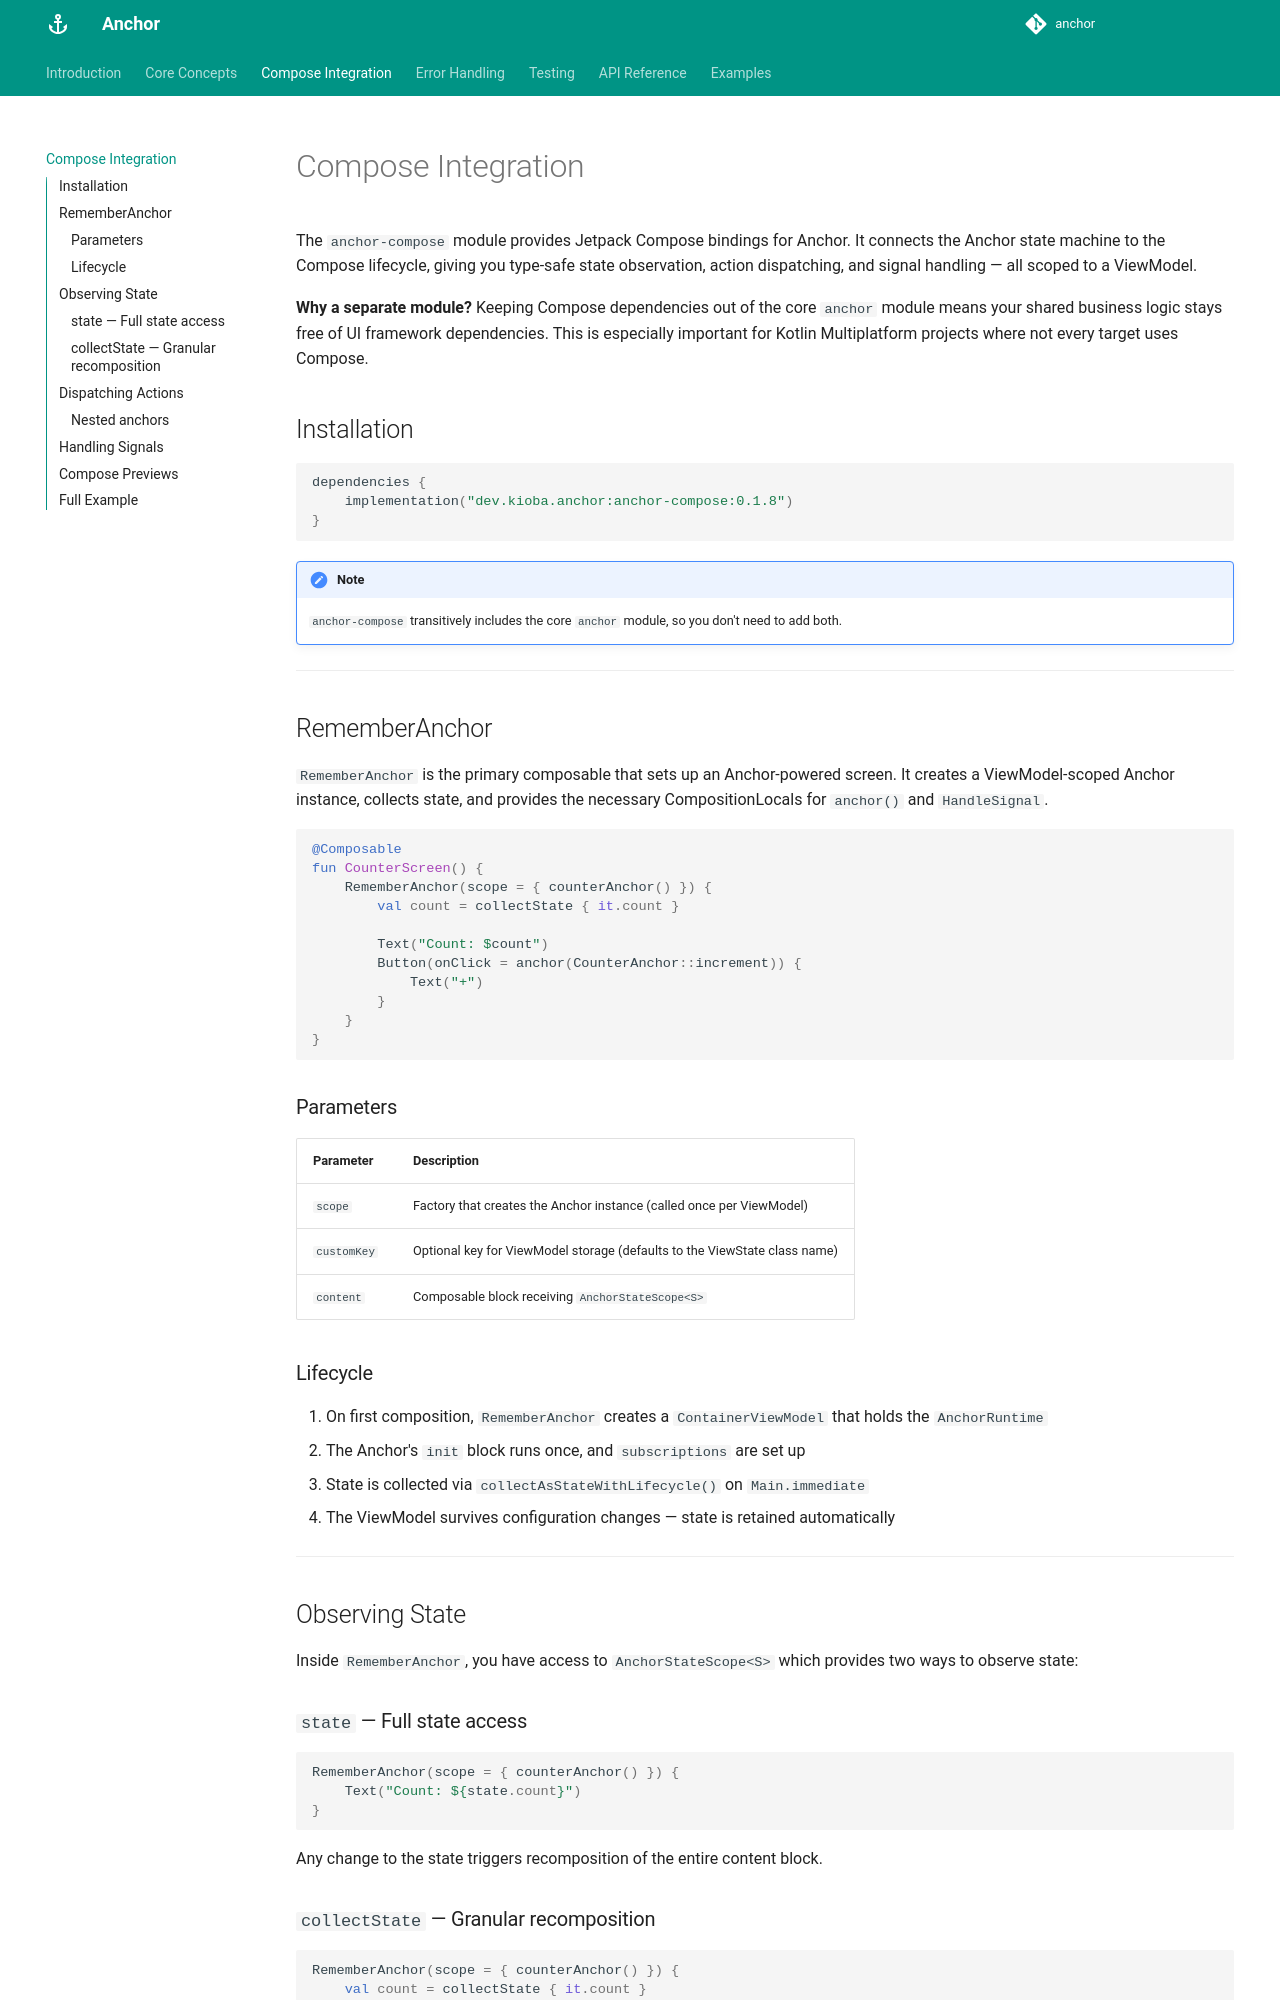

repository: kioba/anchor · page: compose/index.html · generator: mkdocs

# Compose Integration

The `anchor-compose` module provides Jetpack Compose bindings for Anchor. It connects the Anchor state machine to the Compose lifecycle, giving you type-safe state observation, action dispatching, and signal handling — all scoped to a ViewModel.

**Why a separate module?** Keeping Compose dependencies out of the core `anchor` module means your shared business logic stays free of UI framework dependencies. This is especially important for Kotlin Multiplatform projects where not every target uses Compose.

## Installation

```kotlin
dependencies {
    implementation("{{ group_id }}:anchor-compose:{{ version }}")
}
```

!!! note
    `anchor-compose` transitively includes the core `anchor` module, so you don't need to add both.

---

## RememberAnchor

`RememberAnchor` is the primary composable that sets up an Anchor-powered screen. It creates a ViewModel-scoped Anchor instance, collects state, and provides the necessary CompositionLocals for `anchor()` and `HandleSignal`.

```kotlin
@Composable
fun CounterScreen() {
    RememberAnchor(scope = { counterAnchor() }) {
        val count = collectState { it.count }

        Text("Count: $count")
        Button(onClick = anchor(CounterAnchor::increment)) {
            Text("+")
        }
    }
}
```

### Parameters

| Parameter   | Description                                                                 |
|-------------|-----------------------------------------------------------------------------|
| `scope`     | Factory that creates the Anchor instance (called once per ViewModel)        |
| `customKey` | Optional key for ViewModel storage (defaults to the ViewState class name)   |
| `content`   | Composable block receiving `AnchorStateScope<S>`                            |

### Lifecycle

1. On first composition, `RememberAnchor` creates a `ContainerViewModel` that holds the `AnchorRuntime`
2. The Anchor's `init` block runs once, and `subscriptions` are set up
3. State is collected via `collectAsStateWithLifecycle()` on `Main.immediate`
4. The ViewModel survives configuration changes — state is retained automatically

---

## Observing State

Inside `RememberAnchor`, you have access to `AnchorStateScope<S>` which provides two ways to observe state:

### `state` — Full state access

```kotlin
RememberAnchor(scope = { counterAnchor() }) {
    Text("Count: ${state.count}")
}
```

Any change to the state triggers recomposition of the entire content block.
